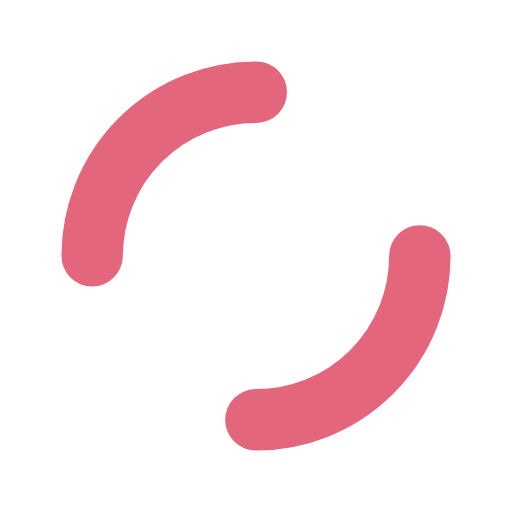
t = 0.00 s
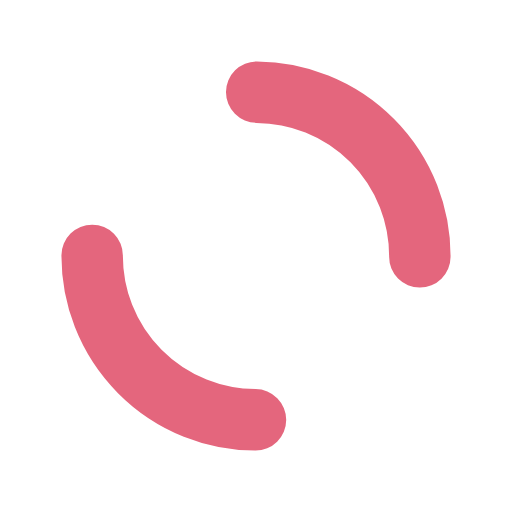
t = 0.17 s
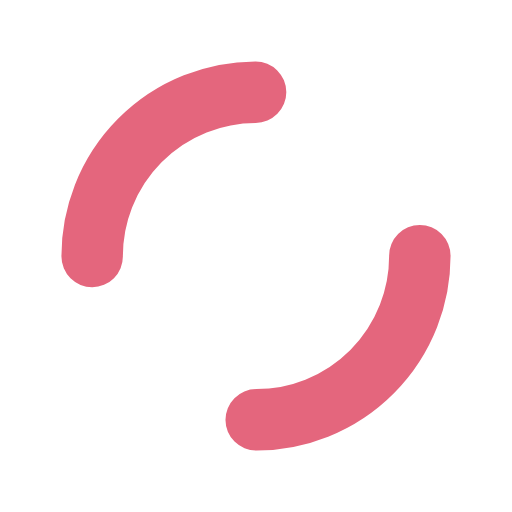
t = 0.33 s
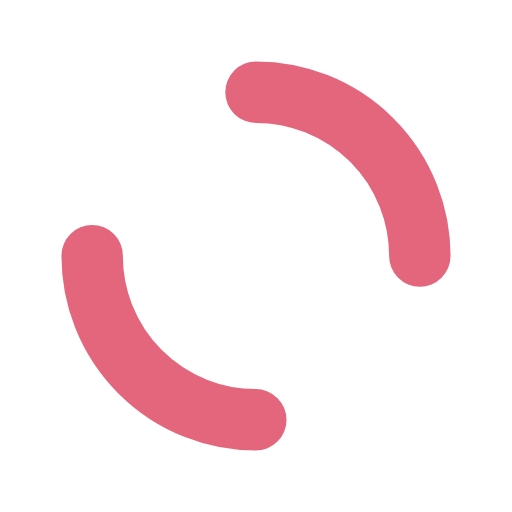
t = 0.50 s

The animated SVG that drew these frames (rendered in a browser with its animation timeline set to each time). Animation: 1 SMIL element (animateTransform=1); one cycle of 0.67 s, repeats indefinitely.

<?xml version="1.0" encoding="utf-8"?>
<svg xmlns="http://www.w3.org/2000/svg" xmlns:xlink="http://www.w3.org/1999/xlink" style="margin: auto; background: none; display: block; shape-rendering: auto;" width="30px" height="30px" viewBox="0 0 100 100" preserveAspectRatio="xMidYMid">
<circle cx="50" cy="50" r="32" stroke-width="12" stroke="#e4667d" stroke-dasharray="50.26548245743669 50.26548245743669" fill="none" stroke-linecap="round">
  <animateTransform attributeName="transform" type="rotate" repeatCount="indefinite" dur="0.6666666666666666s" keyTimes="0;1" values="0 50 50;360 50 50"></animateTransform>
</circle>
<!-- [ldio] generated by https://loading.io/ --></svg>